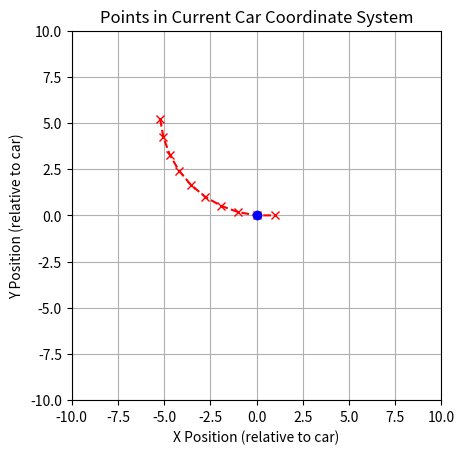

The script that saved this image:
import numpy as np
import matplotlib.pyplot as plt

# 初始化车辆的位置和方向
car_position = np.array([0.0, 0.0])  # 车辆起始位置 (始终固定为原点)
car_angle = 0  # 初始角度 (0表示正东方向)

# 参数设置
num_steps = 10  # 模拟的步数
move_distance = 1  # 每步前进的距离
yawrate = np.pi / 18  # 每步左转角度（左转 10 度）

# 存储每次检测到的点在车辆坐标系中的位置
detected_points_local = [np.array([1.0, 0.0])]  # 初始时刻检测到的点位置 (1, 0)

# 模拟车辆前进并小幅度左转
for step in range(1, num_steps):
    # 将之前检测到的所有点转换到新的车辆坐标系中
    new_detected_points_local = []
    rotation_matrix = np.array([
        [np.cos(-yawrate), -np.sin(-yawrate)],
        [np.sin(-yawrate), np.cos(-yawrate)]
    ])

    for point in detected_points_local:
        # 先将点向后平移 move_distance, 然后旋转 -yawrate 角度
        point = point - np.array([move_distance, 0.0])  # 平移
        rotated_point = rotation_matrix @ point  # 旋转
        new_detected_points_local.append(rotated_point)

    # 添加当前帧检测到的点
    new_detected_points_local.append(np.array([1.0, 0.0]))  # 当前时刻新检测的点

    # 更新检测点列表
    detected_points_local = new_detected_points_local

# 绘图
fig, ax = plt.subplots()
ax.set_aspect('equal', 'box')
ax.set_xlim(-10, 10)
ax.set_ylim(-10, 10)

# 绘制所有检测到的点在新的自车坐标系中的位置
detected_points_local = np.array(detected_points_local)
ax.plot(detected_points_local[:, 0], detected_points_local[:, 1], 'rx')  # 检测到的点（红色叉）
ax.plot(detected_points_local[:, 0], detected_points_local[:, 1], 'r--')  # 连接检测到的点（红色虚线）

# 绘制车辆的位置（始终固定在原点）
ax.plot(0, 0, 'bo')  # 车辆位置（蓝色圆点）

# 显示图形
plt.title("Points in Current Car Coordinate System")
plt.xlabel("X Position (relative to car)")
plt.ylabel("Y Position (relative to car)")
plt.grid(True)
plt.show()
